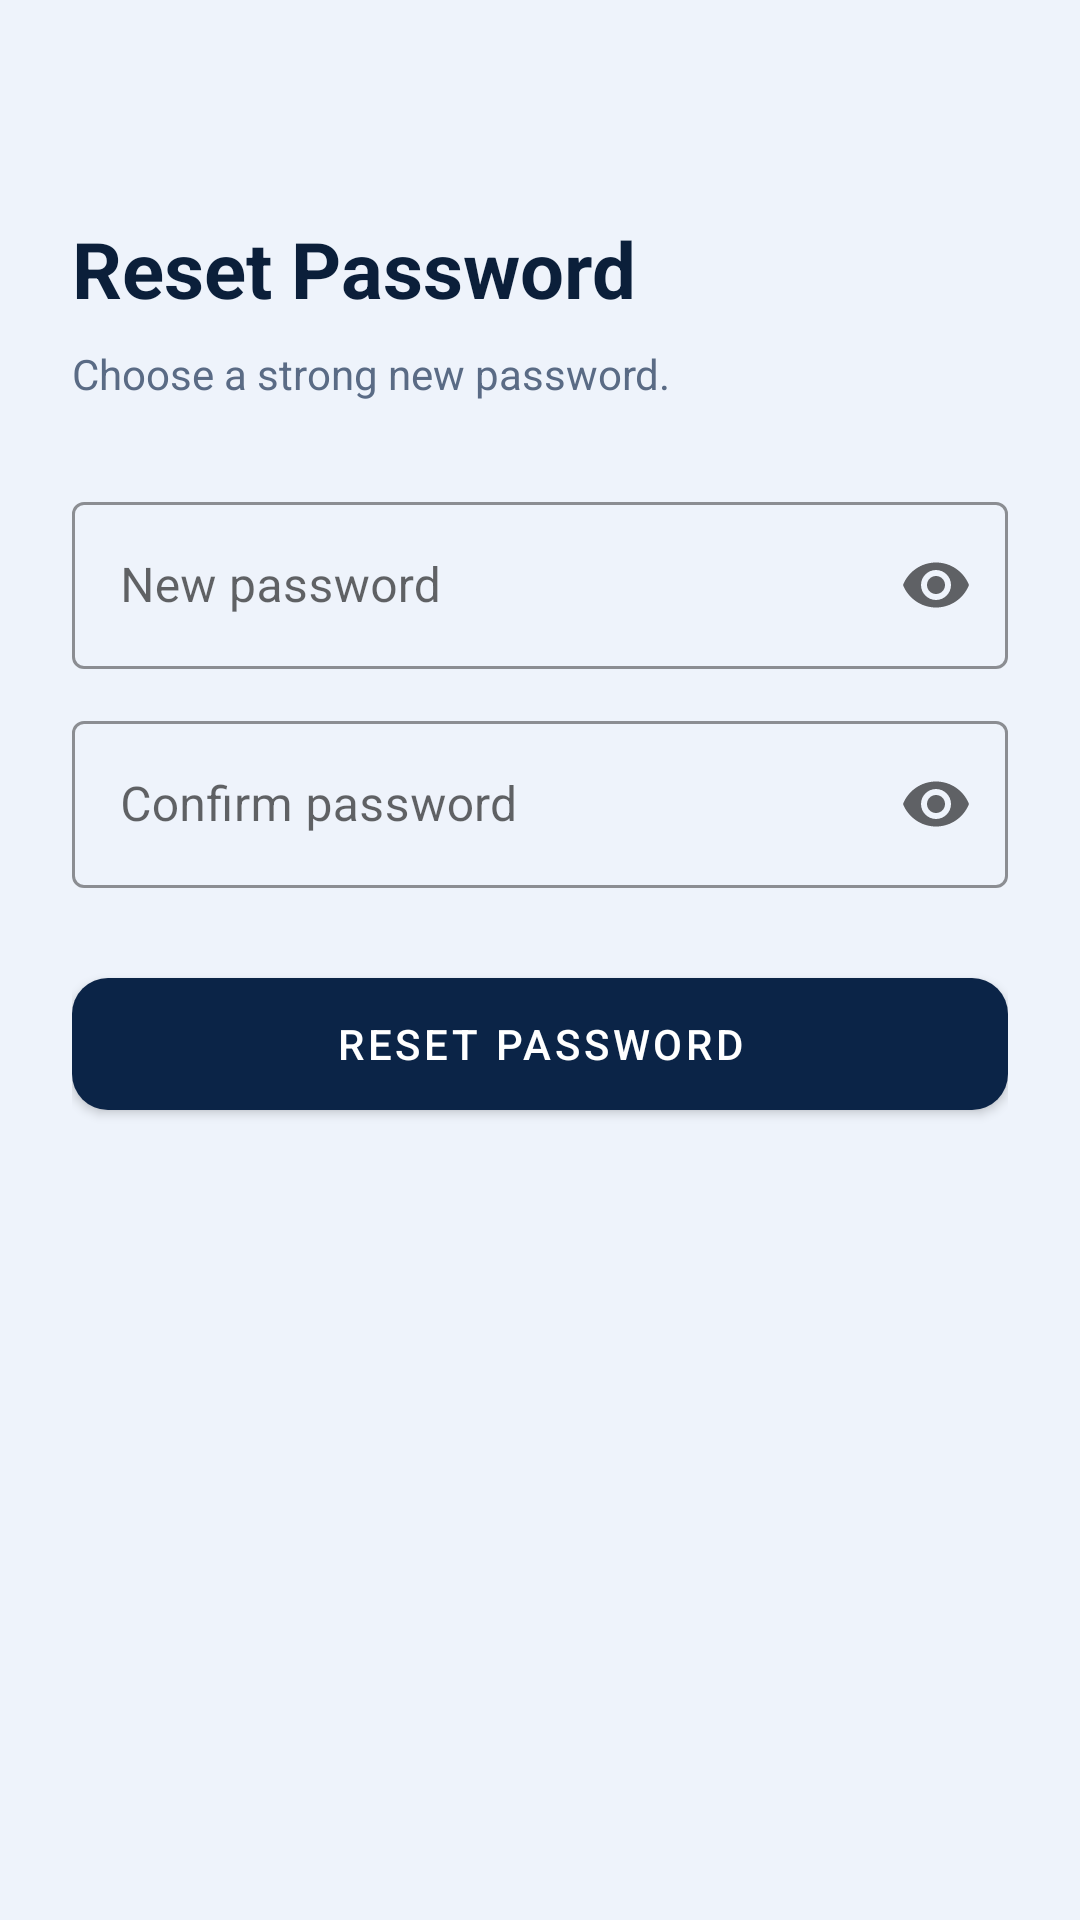

The Android layout XML behind this screen, and the referenced resources:
<!-- AndroidManifest.xml: application theme Theme.KnightApp -->
<!-- res/layout/activity_reset_password.xml -->
<?xml version="1.0" encoding="utf-8"?>
<LinearLayout xmlns:android="http://schemas.android.com/apk/res/android"
    xmlns:app="http://schemas.android.com/apk/res-auto"
    android:layout_width="match_parent"
    android:layout_height="match_parent"
    android:orientation="vertical"
    android:padding="24dp">

    <TextView
        style="@style/TitleText"
        android:layout_width="wrap_content"
        android:layout_height="wrap_content"
        android:layout_marginTop="48dp"
        android:text="@string/reset_title" />

    <TextView
        style="@style/SubText"
        android:layout_width="wrap_content"
        android:layout_height="wrap_content"
        android:layout_marginTop="8dp"
        android:layout_marginBottom="28dp"
        android:text="@string/reset_sub" />

    <com.google.android.material.textfield.TextInputLayout
        android:id="@+id/tilNew"
        style="@style/InputLayout"
        android:layout_width="match_parent"
        android:layout_height="wrap_content"
        android:hint="@string/hint_new_password"
        app:endIconMode="password_toggle">
        <com.google.android.material.textfield.TextInputEditText
            android:id="@+id/etNew"
            android:layout_width="match_parent"
            android:layout_height="wrap_content"
            android:inputType="textPassword"
            android:textColor="@color/text_primary" />
    </com.google.android.material.textfield.TextInputLayout>

    <com.google.android.material.textfield.TextInputLayout
        android:id="@+id/tilConfirm"
        style="@style/InputLayout"
        android:layout_width="match_parent"
        android:layout_height="wrap_content"
        android:layout_marginTop="12dp"
        android:hint="@string/hint_confirm"
        app:endIconMode="password_toggle">
        <com.google.android.material.textfield.TextInputEditText
            android:id="@+id/etConfirm"
            android:layout_width="match_parent"
            android:layout_height="wrap_content"
            android:inputType="textPassword"
            android:textColor="@color/text_primary" />
    </com.google.android.material.textfield.TextInputLayout>

    <com.google.android.material.button.MaterialButton
        android:id="@+id/btnReset"
        style="@style/PrimaryButton"
        android:layout_width="match_parent"
        android:layout_marginTop="24dp"
        android:text="@string/btn_reset" />
</LinearLayout>
<!-- resources referenced by this layout -->
<resources>
  <color name="text_primary">#0B1F3A</color>
  <string name="btn_reset">Reset Password</string>
  <string name="hint_confirm">Confirm password</string>
  <string name="hint_new_password">New password</string>
  <string name="reset_sub">Choose a strong new password.</string>
  <string name="reset_title">Reset Password</string>
  <style name="InputLayout" parent="Widget.MaterialComponents.TextInputLayout.OutlinedBox">
          <item name="boxStrokeColor">@color/accent</item>
          <item name="hintTextColor">@color/accent</item>
      </style>
  <style name="PrimaryButton" parent="Widget.MaterialComponents.Button">
          <item name="backgroundTint">@color/primary</item>
          <item name="android:textColor">@color/white</item>
          <item name="cornerRadius">12dp</item>
          <item name="android:layout_height">56dp</item>
      </style>
  <style name="SubText">
          <item name="android:textSize">14sp</item>
          <item name="android:textColor">@color/text_secondary</item>
      </style>
  <style name="TitleText">
          <item name="android:textSize">26sp</item>
          <item name="android:textStyle">bold</item>
          <item name="android:textColor">@color/text_primary</item>
      </style>
  <style name="Theme.KnightApp" parent="Theme.MaterialComponents.DayNight.NoActionBar">
          <item name="colorPrimary">@color/primary</item>
          <item name="colorPrimaryVariant">@color/primary_dark</item>
          <item name="colorOnPrimary">@color/white</item>
          <item name="colorSecondary">@color/accent</item>
          <item name="android:windowBackground">@color/app_bg</item>
          <item name="android:statusBarColor">@color/primary_dark</item>
          <item name="android:textColorPrimary">@color/text_primary</item>
          <item name="android:textColorSecondary">@color/text_secondary</item>
      </style>
  <color name="accent">#2F6FED</color>
  <color name="primary">#0B2447</color>
  <color name="white">#FFFFFF</color>
  <color name="text_secondary">#5A6B85</color>
  <color name="primary_dark">#061326</color>
  <color name="app_bg">#EEF3FB</color>
</resources>
